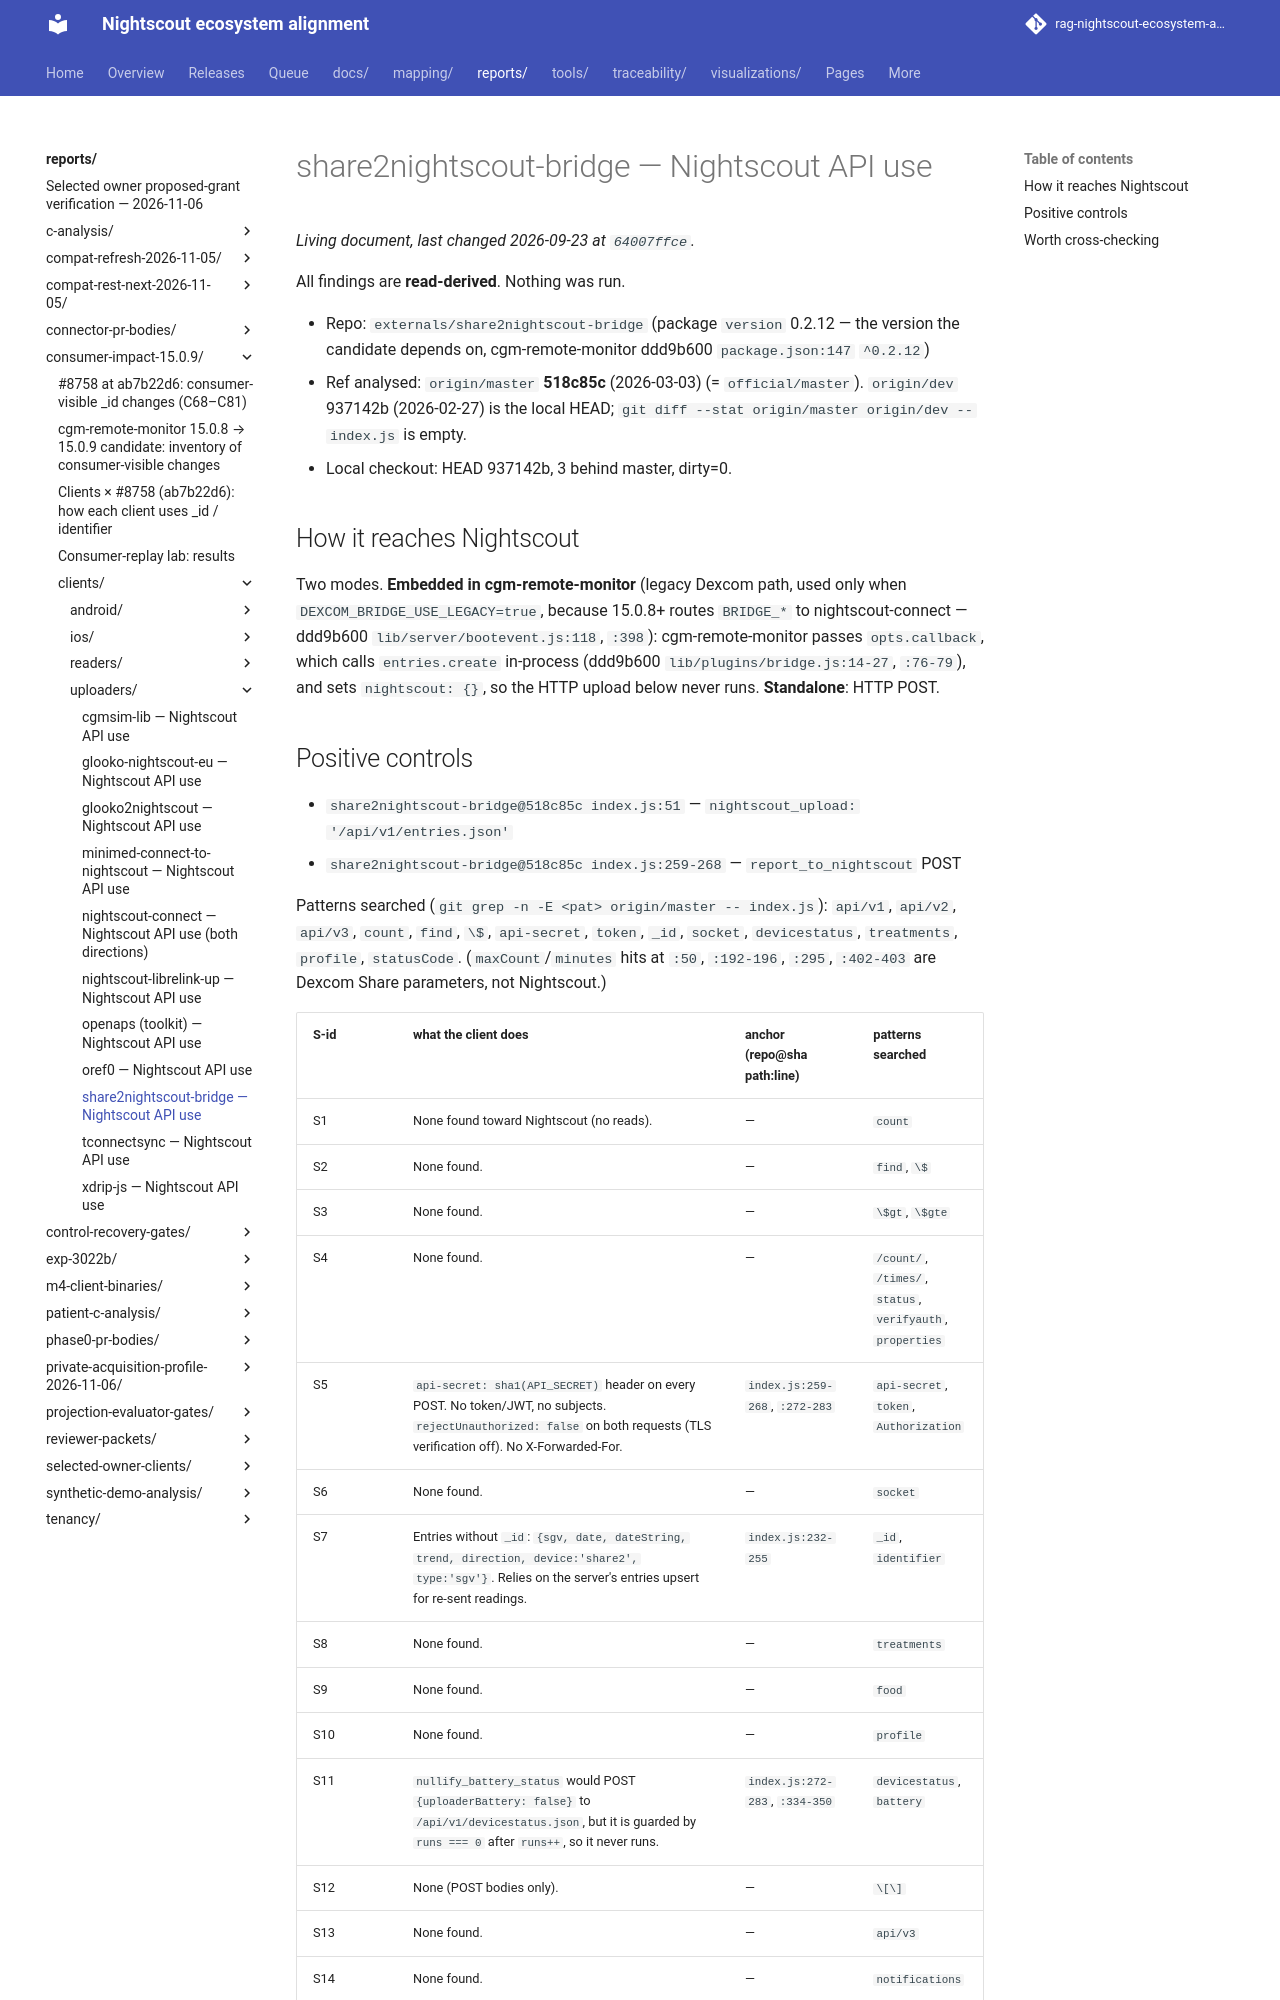

repository: bewest/rag-nightscout-ecosystem-alignment · page: reports/consumer-impact-15.0.9/clients/uploaders/share2nightscout-bridge.html · generator: mkdocs

# share2nightscout-bridge — Nightscout API use

All findings are **read-derived**. Nothing was run.

- Repo: `externals/share2nightscout-bridge` (package `version` 0.2.12 — the version the candidate
  depends on, cgm-remote-monitor ddd9b600 `package.json:147` `^0.2.12`)
- Ref analysed: `origin/master` **518c85c** (2026-03-03) (= `official/master`).
  `origin/dev` 937142b (2026-02-27) is the local HEAD; `git diff --stat origin/master origin/dev -- index.js` is empty.
- Local checkout: HEAD 937142b, 3 behind master, dirty=0.

## How it reaches Nightscout

Two modes. **Embedded in cgm-remote-monitor** (legacy Dexcom path, used only when
`DEXCOM_BRIDGE_USE_LEGACY=true`, because 15.0.8+ routes `BRIDGE_*` to nightscout-connect —
ddd9b600 `lib/server/bootevent.js:118`, `:398`): cgm-remote-monitor passes `opts.callback`, which
calls `entries.create` in-process (ddd9b600 `lib/plugins/bridge.js:14-27`, `:76-79`), and sets
`nightscout: {}`, so the HTTP upload below never runs. **Standalone**: HTTP POST.
